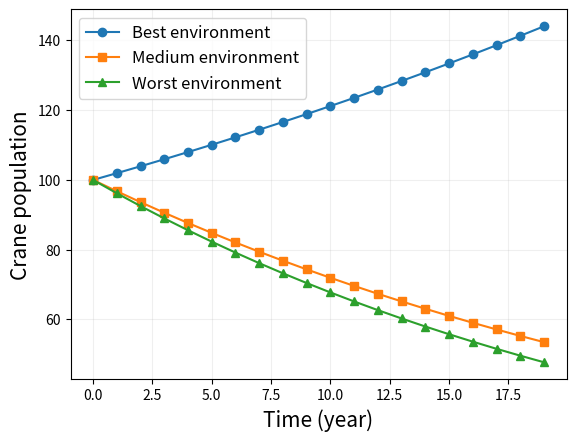

Source code (Python):
#%% A simple population model of sandhill crane# Import packagesimport pandas as pdimport matplotlib.pyplot as plt#%% Growth rates r_best = 0.0194 # best environmentr_medium = -0.0324 # medium environmentr_worst = -0.0382 # worst environment#%% Initialize variables to keep track of population under different environmentX0 = 100 # Common population size for comparisonX_best = X0 # population under best environmentX_medium = X0 # population under medium environmentX_worst = X0 # population under worst environment#%% Pre-loopN_year = 20 # number of years that we track populationdata = [] # initialize a empty list to store rowsrow = {"Time" : 0,        "Best" : X_best,        "Medium" : X_medium,        "Worst" : X_worst}data.append(row) # Save the initial values#%% Looping over yearsfor k in range(1,N_year):        # Update population     X_best = (1. + r_best)*X_best    X_medium = (1. + r_medium)*X_medium    X_worst = (1. + r_worst)*X_worst        # Save data     row = {"Time" : k,            "Best" : X_best,            "Medium" : X_medium,            "Worst" : X_worst}        data.append(row)    ## Aggregate the collected rows in a dataframe structuredf = pd.DataFrame(data)#%% Plotfig, ax = plt.subplots(1,1, dpi=400)ax.plot(df["Time"], df["Best"], '-o', label="Best environment")ax.plot(df["Time"], df["Medium"], '-s', label="Medium environment")ax.plot(df["Time"], df["Worst"], '-^', label="Worst environment")ax.set_xlabel("Time (year)", fontsize=15)ax.set_ylabel("Crane population", fontsize=15)plt.legend(fontsize=12)plt.grid(visible=True, alpha=0.2)#%% Save results as csv file named "crane.csv"## uncomment below to save# df.to_csv("crane.csv")